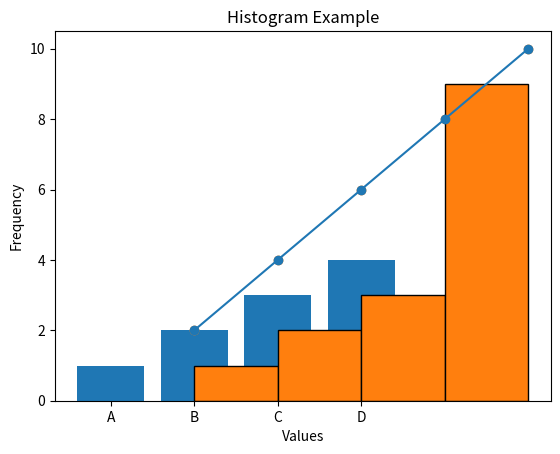

Source code (Python):
#!/usr/bin/env python3
# -*- coding: utf-8 -*-
"""
Created on Tue Jul  1 11:55:00 2025

[redacted]
"""

import matplotlib.pyplot as plt

#Plot
x_line = [1, 2, 3, 4, 5];
y_line = [2, 4, 6, 8, 10];


plt.plot(x_line, y_line, '-o')
plt.xlabel("x_line")
plt.ylabel("y_line")

plt.title('Line Plot')
plt.show()

#Barplot
x_bar = ['A', 'B', 'C', 'D']
y_bar = [1, 2, 3, 4]

plt.bar(x_bar, y_bar)
plt.xlabel('Categories')
plt.ylabel('Values')
plt.title('Bar Plot Example')
plt.show()

#Scatter
x_scatter = [1, 2, 3, 4, 5]
y_scatter = [2, 4, 6, 8, 10]

plt.scatter(x_scatter, y_scatter)
plt.xlabel('X-axis')
plt.ylabel('Y-axis')
plt.title('Scatter Plot Example')
plt.show()

#Histplot
x_histogram = [1, 2, 2, 3, 3, 3, 4, 4, 4, 4, 5, 5, 5, 5, 5]

plt.hist(x_histogram, bins=range(min(x_histogram), max(x_histogram) + 1), edgecolor='black')
plt.xlabel('Values')
plt.ylabel('Frequency')
plt.title('Histogram Example')
plt.show()

